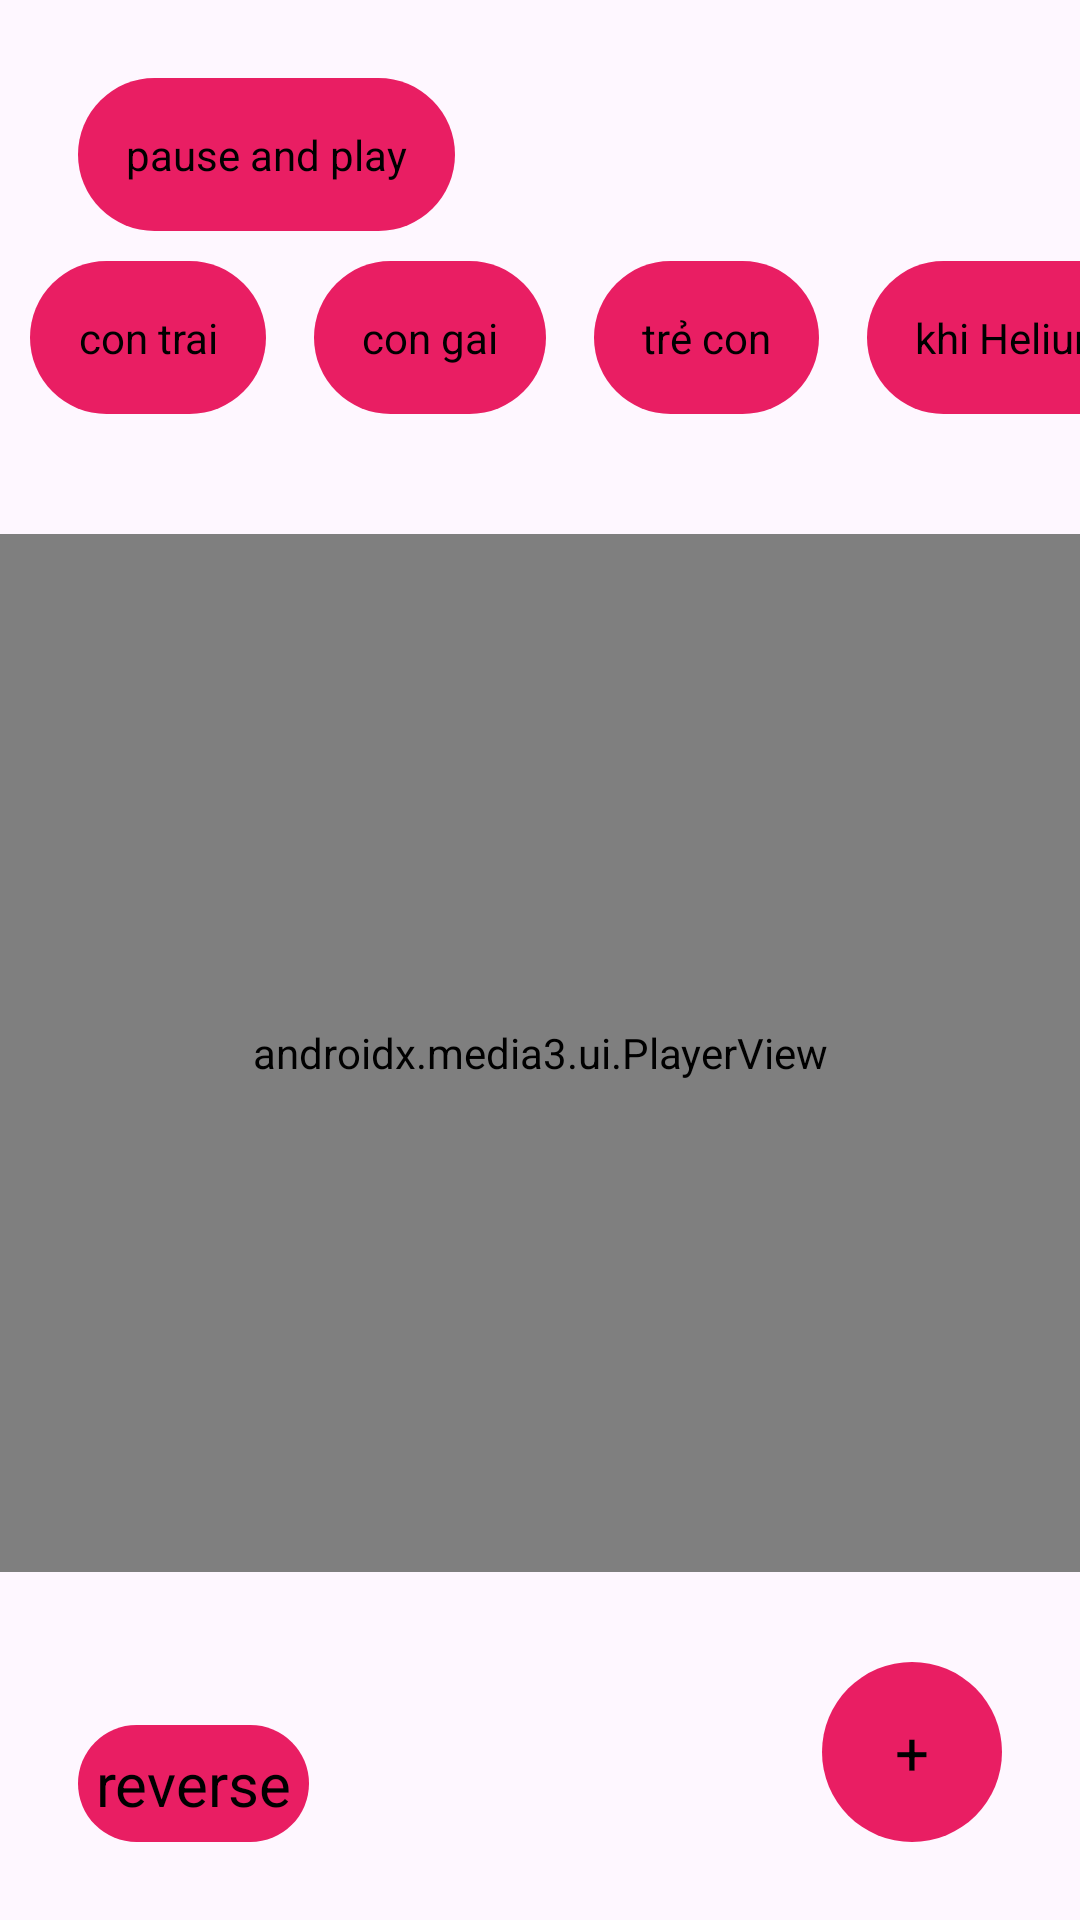

Android layout source for this screen:
<!-- AndroidManifest.xml: application theme Theme.VoiceEditing -->
<!-- res/layout/activity_main.xml -->
<?xml version="1.0" encoding="utf-8"?>
<androidx.constraintlayout.widget.ConstraintLayout xmlns:android="http://schemas.android.com/apk/res/android"
    xmlns:app="http://schemas.android.com/apk/res-auto"
    xmlns:tools="http://schemas.android.com/tools"
    android:id="@+id/main"
    android:layout_width="match_parent"
    android:layout_height="match_parent"
    tools:context=".edit_audio.MainActivity">

    <androidx.media3.ui.PlayerView
        android:id="@+id/playerView"
        android:layout_width="match_parent"
        android:layout_height="0dp"
        android:layout_marginVertical="30dp"
        android:layout_weight="1"
        app:layout_constraintBottom_toTopOf="@+id/add_file"
        app:layout_constraintEnd_toEndOf="parent"
        app:layout_constraintStart_toStartOf="parent"
        app:layout_constraintTop_toBottomOf="@+id/scroll_view"
        app:use_controller="true" />

    <TextView
        android:id="@+id/add_file"
        android:layout_width="60dp"
        android:layout_height="60dp"
        android:layout_margin="26dp"
        android:background="@drawable/bgr_circle"
        android:gravity="center"
        android:padding="6dp"
        android:text="+"
        android:textColor="@color/black"
        android:textSize="20sp"
        app:layout_constraintBottom_toBottomOf="parent"
        app:layout_constraintEnd_toEndOf="parent" />

    <TextView
        android:id="@+id/pause"
        android:layout_width="wrap_content"
        android:layout_height="wrap_content"
        android:layout_margin="26dp"
        android:autoSizeTextType="uniform"
        android:background="@drawable/bgr_circle"
        android:gravity="center"
        android:padding="16dp"
        android:text="pause and play"
        android:textColor="@color/black"
        android:textSize="14sp"
        app:layout_constraintStart_toStartOf="parent"
        app:layout_constraintTop_toTopOf="parent" />

    <HorizontalScrollView
        android:id="@+id/scroll_view"
        android:layout_width="match_parent"
        android:layout_height="wrap_content"
        android:scrollbars="none"
        app:layout_constraintTop_toBottomOf="@+id/pause"
        tools:ignore="MissingConstraints">

        <LinearLayout
            android:layout_width="wrap_content"
            android:layout_height="wrap_content"
            android:orientation="horizontal"
            android:padding="10dp">

            <TextView
                android:id="@+id/con_trai"
                android:layout_width="wrap_content"
                android:layout_height="wrap_content"

                android:autoSizeTextType="uniform"
                android:background="@drawable/bgr_circle"
                android:gravity="center"
                android:padding="16dp"
                android:text="con trai"
                android:textColor="@color/black"
                android:textSize="14sp" />

            <TextView
                android:id="@+id/con_gai"
                android:layout_width="wrap_content"
                android:layout_height="wrap_content"
                android:layout_marginStart="16dp"
                android:autoSizeTextType="uniform"
                android:background="@drawable/bgr_circle"
                android:gravity="center"
                android:padding="16dp"
                android:text="con gai"
                android:textColor="@color/black"
                android:textSize="14sp" />

            <TextView
                android:id="@+id/tre_con"
                android:layout_width="wrap_content"
                android:layout_height="wrap_content"
                android:layout_marginStart="16dp"
                android:autoSizeTextType="uniform"
                android:background="@drawable/bgr_circle"
                android:gravity="center"
                android:padding="16dp"
                android:text="trẻ con"
                android:textColor="@color/black"
                android:textSize="14sp" />

            <TextView
                android:id="@+id/khiHelium"
                android:layout_width="wrap_content"
                android:layout_height="wrap_content"
                android:layout_marginStart="16dp"
                android:autoSizeTextType="uniform"
                android:background="@drawable/bgr_circle"
                android:gravity="center"
                android:padding="16dp"
                android:text="khi Helium"
                android:textColor="@color/black"
                android:textSize="14sp" />

            <TextView
                android:id="@+id/tiengOng"
                android:layout_width="wrap_content"
                android:layout_height="wrap_content"
                android:layout_marginStart="16dp"
                android:autoSizeTextType="uniform"
                android:background="@drawable/bgr_circle"
                android:gravity="center"
                android:padding="16dp"
                android:text="tiếng Ong"
                android:textColor="@color/black"
                android:textSize="14sp" />

            <TextView
                android:id="@+id/quaiVat"
                android:layout_width="wrap_content"
                android:layout_height="wrap_content"
                android:layout_marginStart="16dp"
                android:autoSizeTextType="uniform"
                android:background="@drawable/bgr_circle"
                android:gravity="center"
                android:padding="16dp"
                android:text="quaiVat"
                android:textColor="@color/black"
                android:textSize="14sp" />

            <TextView
                android:id="@+id/khongLo"
                android:layout_width="wrap_content"
                android:layout_height="wrap_content"
                android:layout_marginStart="16dp"
                android:autoSizeTextType="uniform"
                android:background="@drawable/bgr_circle"
                android:gravity="center"
                android:padding="16dp"
                android:text="khongLo"
                android:textColor="@color/black"
                android:textSize="14sp" />

            <TextView
                android:id="@+id/quyDu"
                android:layout_width="wrap_content"
                android:layout_height="wrap_content"
                android:layout_marginStart="16dp"
                android:autoSizeTextType="uniform"
                android:background="@drawable/bgr_circle"
                android:gravity="center"
                android:padding="16dp"
                android:text="quyDu"
                android:textColor="@color/black"
                android:textSize="14sp" />

            <TextView
                android:id="@+id/tuThan"
                android:layout_width="wrap_content"
                android:layout_height="wrap_content"
                android:layout_marginStart="16dp"
                android:autoSizeTextType="uniform"
                android:background="@drawable/bgr_circle"
                android:gravity="center"
                android:padding="16dp"
                android:text="tuThan"
                android:textColor="@color/black"
                android:textSize="14sp" />

            <TextView
                android:id="@+id/tamLinh"
                android:layout_width="wrap_content"
                android:layout_height="wrap_content"
                android:layout_marginStart="16dp"
                android:autoSizeTextType="uniform"
                android:background="@drawable/bgr_circle"
                android:gravity="center"
                android:padding="16dp"
                android:text="tamLinh"
                android:textColor="@color/black"
                android:textSize="14sp" />

            <TextView
                android:id="@+id/nguoiNgoaiHanhTinh"
                android:layout_width="wrap_content"
                android:layout_height="wrap_content"
                android:layout_marginStart="16dp"
                android:autoSizeTextType="uniform"
                android:background="@drawable/bgr_circle"
                android:gravity="center"
                android:padding="16dp"
                android:text="nguoiNgoaiHanhTinh"
                android:textColor="@color/black"
                android:textSize="14sp" />

            <TextView
                android:id="@+id/dienThoai"
                android:layout_width="wrap_content"
                android:layout_height="wrap_content"
                android:layout_marginStart="16dp"
                android:autoSizeTextType="uniform"
                android:background="@drawable/bgr_circle"
                android:gravity="center"
                android:padding="16dp"
                android:text="dienThoai"
                android:textColor="@color/black"
                android:textSize="14sp" />

            <TextView
                android:id="@+id/duoiNuoc"
                android:layout_width="wrap_content"
                android:layout_height="wrap_content"
                android:layout_marginStart="16dp"
                android:autoSizeTextType="uniform"
                android:background="@drawable/bgr_circle"
                android:gravity="center"
                android:padding="16dp"
                android:text="duoiNuoc"
                android:textColor="@color/black"
                android:textSize="14sp" />

            <TextView
                android:id="@+id/robot"
                android:layout_width="wrap_content"
                android:layout_height="wrap_content"
                android:layout_marginStart="16dp"
                android:autoSizeTextType="uniform"
                android:background="@drawable/bgr_circle"
                android:gravity="center"
                android:padding="16dp"
                android:text="robot"
                android:textColor="@color/black"
                android:textSize="14sp" />

            <TextView
                android:id="@+id/quat"
                android:layout_width="wrap_content"
                android:layout_height="wrap_content"
                android:layout_marginStart="16dp"
                android:autoSizeTextType="uniform"
                android:background="@drawable/bgr_circle"
                android:gravity="center"
                android:padding="16dp"
                android:text="quat"
                android:textColor="@color/black"
                android:textSize="14sp" />


        </LinearLayout>

    </HorizontalScrollView>


    <TextView
        android:id="@+id/reverse"
        android:layout_width="wrap_content"
        android:layout_height="wrap_content"
        android:layout_margin="26dp"
        android:background="@drawable/bgr_circle"
        android:gravity="center"
        android:padding="6dp"
        android:text="reverse"
        android:textColor="@color/black"
        android:textSize="20sp"
        app:layout_constraintBottom_toBottomOf="parent"
        app:layout_constraintStart_toStartOf="parent" />

</androidx.constraintlayout.widget.ConstraintLayout>
<!-- resources referenced by this layout -->
<resources>
  <!-- drawable bgr_circle (drawable) -->
  <?xml version="1.0" encoding="utf-8"?>
  <shape xmlns:android="http://schemas.android.com/apk/res/android">
  
      <solid android:color="#E91E63"/>
      <corners android:radius="500dp"/>
  
  </shape>
  <style name="Theme.VoiceEditing" parent="Base.Theme.VoiceEditing" />
  <style name="Base.Theme.VoiceEditing" parent="Theme.Material3.DayNight.NoActionBar">
          
          
      </style>
  <!-- not gathered from this repository: default colours our renderer supplied (Android Studio template values) -->
  <color name="black">#FF000000</color>
</resources>
